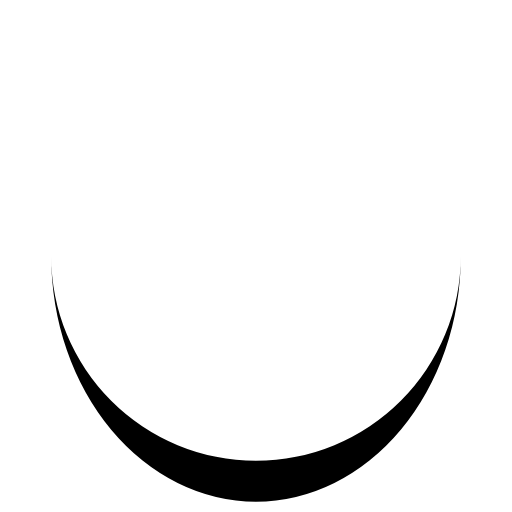
t = 0.00 s
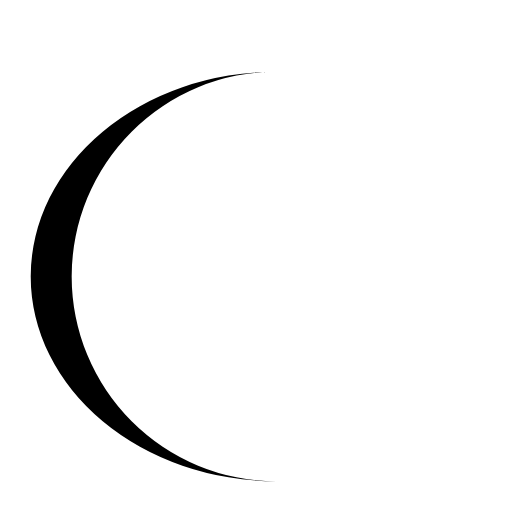
t = 0.25 s
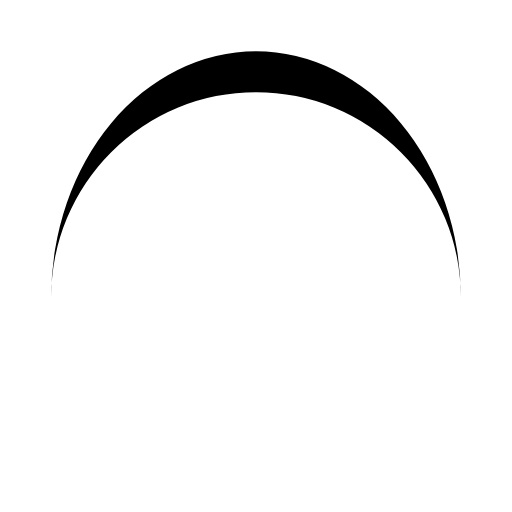
t = 0.50 s
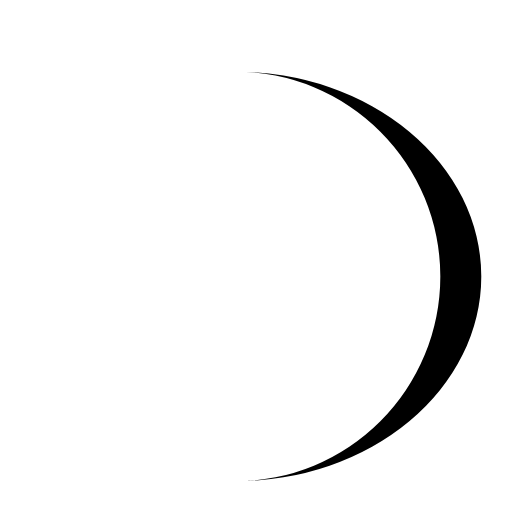
t = 0.75 s

The animated SVG that drew these frames (rendered in a browser with its animation timeline set to each time). Animation: 1 SMIL element (animateTransform=1); one cycle of 1.00 s, repeats indefinitely.

<svg width="24px"  height="24px"  xmlns="http://www.w3.org/2000/svg" viewBox="0 0 100 100" preserveAspectRatio="xMidYMid" class="lds-eclipse" style="background: none;"><path ng-attr-d="{{config.pathCmd}}" ng-attr-fill="{{config.color}}" stroke="none" d="M10 50A40 40 0 0 0 90 50A40 48 0 0 1 10 50" fill="#000" transform="rotate(90 50 54)"><animateTransform attributeName="transform" type="rotate" calcMode="linear" values="0 50 54;360 50 54" keyTimes="0;1" dur="1s" begin="0s" repeatCount="indefinite"></animateTransform></path></svg>
